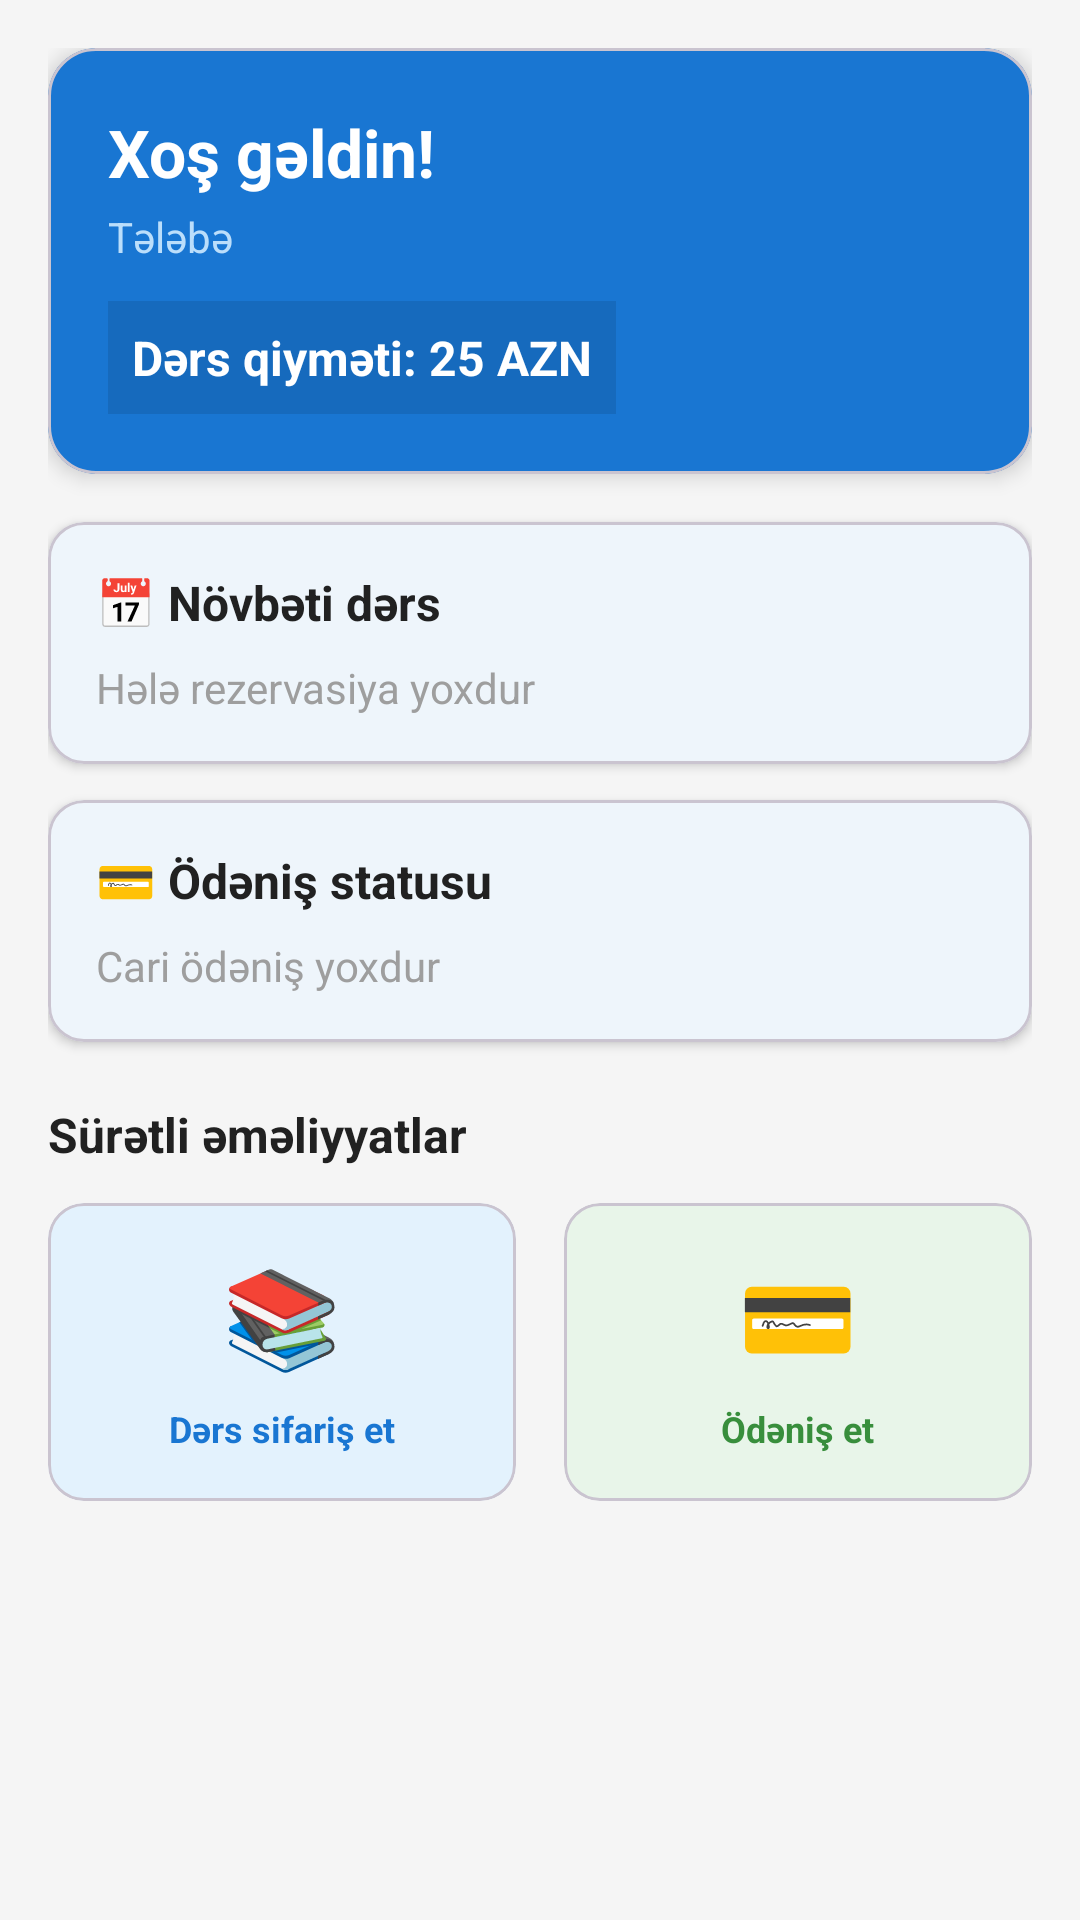

Reconstruct the res/layout file that produces this screen, plus the resources it refers to.
<!-- AndroidManifest.xml: application theme Theme.LmsApp -->
<!-- res/layout/fragment_dashboard.xml -->
<?xml version="1.0" encoding="utf-8"?>
<ScrollView xmlns:android="http://schemas.android.com/apk/res/android"
    xmlns:app="http://schemas.android.com/apk/res-auto"
    android:layout_width="match_parent"
    android:layout_height="match_parent"
    android:background="@color/gray_light">

    <LinearLayout
        android:layout_width="match_parent"
        android:layout_height="wrap_content"
        android:orientation="vertical"
        android:padding="16dp">

        
        <com.google.android.material.card.MaterialCardView
            android:layout_width="match_parent"
            android:layout_height="wrap_content"
            app:cardBackgroundColor="@color/primary"
            app:cardCornerRadius="16dp"
            app:cardElevation="4dp"
            android:layout_marginBottom="16dp">

            <LinearLayout
                android:layout_width="match_parent"
                android:layout_height="wrap_content"
                android:orientation="vertical"
                android:padding="20dp">

                <TextView
                    android:id="@+id/tv_welcome"
                    android:layout_width="wrap_content"
                    android:layout_height="wrap_content"
                    android:text="Xoş gəldin!"
                    android:textColor="@color/white"
                    android:textSize="22sp"
                    android:textStyle="bold" />

                <TextView
                    android:id="@+id/tv_role"
                    android:layout_width="wrap_content"
                    android:layout_height="wrap_content"
                    android:text="Tələbə"
                    android:textColor="#BBDEFB"
                    android:textSize="14sp"
                    android:layout_marginTop="4dp" />

                <TextView
                    android:id="@+id/tv_lesson_price"
                    android:layout_width="wrap_content"
                    android:layout_height="wrap_content"
                    android:text="Dərs qiyməti: 25 AZN"
                    android:textColor="@color/white"
                    android:textSize="16sp"
                    android:textStyle="bold"
                    android:layout_marginTop="12dp"
                    android:background="#1A000000"
                    android:padding="8dp" />

            </LinearLayout>
        </com.google.android.material.card.MaterialCardView>

        
        <com.google.android.material.card.MaterialCardView
            android:layout_width="match_parent"
            android:layout_height="wrap_content"
            app:cardCornerRadius="12dp"
            app:cardElevation="2dp"
            android:layout_marginBottom="12dp">

            <LinearLayout
                android:layout_width="match_parent"
                android:layout_height="wrap_content"
                android:orientation="vertical"
                android:padding="16dp">

                <TextView
                    android:layout_width="wrap_content"
                    android:layout_height="wrap_content"
                    android:text="📅 Növbəti dərs"
                    android:textSize="16sp"
                    android:textStyle="bold"
                    android:textColor="@color/on_surface" />

                <TextView
                    android:id="@+id/tv_next_lesson"
                    android:layout_width="wrap_content"
                    android:layout_height="wrap_content"
                    android:text="Hələ rezervasiya yoxdur"
                    android:textSize="14sp"
                    android:textColor="@color/gray"
                    android:layout_marginTop="8dp" />

            </LinearLayout>
        </com.google.android.material.card.MaterialCardView>

        
        <com.google.android.material.card.MaterialCardView
            android:layout_width="match_parent"
            android:layout_height="wrap_content"
            app:cardCornerRadius="12dp"
            app:cardElevation="2dp"
            android:layout_marginBottom="12dp">

            <LinearLayout
                android:layout_width="match_parent"
                android:layout_height="wrap_content"
                android:orientation="vertical"
                android:padding="16dp">

                <TextView
                    android:layout_width="wrap_content"
                    android:layout_height="wrap_content"
                    android:text="💳 Ödəniş statusu"
                    android:textSize="16sp"
                    android:textStyle="bold"
                    android:textColor="@color/on_surface" />

                <TextView
                    android:id="@+id/tv_payment_status"
                    android:layout_width="wrap_content"
                    android:layout_height="wrap_content"
                    android:text="Cari ödəniş yoxdur"
                    android:textSize="14sp"
                    android:textColor="@color/gray"
                    android:layout_marginTop="8dp" />

            </LinearLayout>
        </com.google.android.material.card.MaterialCardView>

        
        <TextView
            android:layout_width="wrap_content"
            android:layout_height="wrap_content"
            android:text="Sürətli əməliyyatlar"
            android:textSize="16sp"
            android:textStyle="bold"
            android:textColor="@color/on_surface"
            android:layout_marginBottom="12dp"
            android:layout_marginTop="8dp" />

        <LinearLayout
            android:layout_width="match_parent"
            android:layout_height="wrap_content"
            android:orientation="horizontal">

            <com.google.android.material.card.MaterialCardView
                android:layout_width="0dp"
                android:layout_weight="1"
                android:layout_height="wrap_content"
                app:cardCornerRadius="12dp"
                app:cardBackgroundColor="#E3F2FD"
                android:layout_marginEnd="8dp">
                <LinearLayout
                    android:layout_width="match_parent"
                    android:layout_height="wrap_content"
                    android:orientation="vertical"
                    android:padding="16dp"
                    android:gravity="center">
                    <TextView
                        android:layout_width="wrap_content"
                        android:layout_height="wrap_content"
                        android:text="📚"
                        android:textSize="32sp" />
                    <TextView
                        android:layout_width="wrap_content"
                        android:layout_height="wrap_content"
                        android:text="Dərs sifariş et"
                        android:textSize="12sp"
                        android:textColor="@color/primary"
                        android:textStyle="bold"
                        android:layout_marginTop="8dp" />
                </LinearLayout>
            </com.google.android.material.card.MaterialCardView>

            <com.google.android.material.card.MaterialCardView
                android:layout_width="0dp"
                android:layout_weight="1"
                android:layout_height="wrap_content"
                app:cardCornerRadius="12dp"
                app:cardBackgroundColor="#E8F5E9"
                android:layout_marginStart="8dp">
                <LinearLayout
                    android:layout_width="match_parent"
                    android:layout_height="wrap_content"
                    android:orientation="vertical"
                    android:padding="16dp"
                    android:gravity="center">
                    <TextView
                        android:layout_width="wrap_content"
                        android:layout_height="wrap_content"
                        android:text="💳"
                        android:textSize="32sp" />
                    <TextView
                        android:layout_width="wrap_content"
                        android:layout_height="wrap_content"
                        android:text="Ödəniş et"
                        android:textSize="12sp"
                        android:textColor="@color/secondary"
                        android:textStyle="bold"
                        android:layout_marginTop="8dp" />
                </LinearLayout>
            </com.google.android.material.card.MaterialCardView>

        </LinearLayout>

    </LinearLayout>
</ScrollView>
<!-- resources referenced by this layout -->
<resources>
  <color name="gray">#9E9E9E</color>
  <color name="gray_light">#F5F5F5</color>
  <color name="on_surface">#212121</color>
  <color name="primary">#1976D2</color>
  <color name="secondary">#388E3C</color>
  <color name="white">#FFFFFF</color>
  <style name="Theme.LmsApp" parent="Theme.Material3.DayNight.NoActionBar">
          <item name="colorPrimary">@color/primary</item>
          <item name="colorPrimaryVariant">@color/primary_dark</item>
          <item name="colorSecondary">@color/secondary</item>
          <item name="colorSurface">@color/surface</item>
          <item name="colorOnSurface">@color/on_surface</item>
          <item name="android:statusBarColor">@color/primary</item>
      </style>
  <color name="primary_dark">#0D47A1</color>
  <color name="surface">#FFFFFF</color>
</resources>
